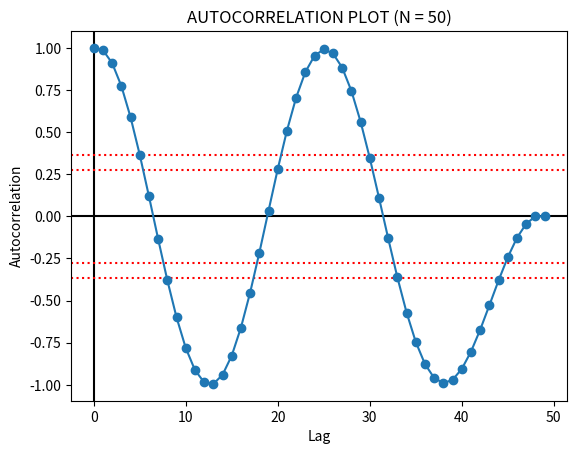

Reproduce this figure in Python.
import numpy as np
import matplotlib.pyplot as plt
import seaborn as sns
import scipy

def autocorrelation_plot(x: np.ndarray) -> np.ndarray:
    """
    Computes and graphs the auto correlation of the series `x`
    That is, it checks if there is an auto correlation between `x` 
    and its time lagged version for different values of the time lag

    This can help check for the randomness of the data.
    It can also help decide if we can model the data using a linear regression
    or a Box-Jenkins autoregressive model

    reference: [NIST Engineering Stats Handbook](https://www.itl.nist.gov/div898/handbook/eda/section3/autocopl.htm)
    """
    N = x.shape[0]
    x_bar = x.mean()
    C_0 = ((x-x_bar)**2).sum() / N # variance
    
    def autocovariance(x, h):
        x_head = x[:N-h]
        x_tail = x[h:]

        C_h = ((x_head-x_bar) * (x_tail-x_bar)).sum() / (N-h) # could either divide by `N` or `(N-h)`. the latter has less bias

        return C_h

    corr = np.array([autocovariance(x, h) for h in range(N)]) / C_0

    # thresholds for confidence limits 95% and 99%
    # correlation values that are outside `[-th_95, th_95]` are significant at 95% confidence level
    th_95 = scipy.stats.norm.ppf(.975) / N**.5
    th_99 = scipy.stats.norm.ppf(.995) / N**.5
    


    _, ax = plt.subplots()
    
    ax.axvline(x=0, color='k', linestyle='-')
    ax.axhline(y=0, color='k', linestyle='-')

    ax.axhline(y=th_95, color='r', linestyle=':')
    ax.axhline(y=-th_95, color='r', linestyle=':')
    ax.axhline(y=th_99, color='r', linestyle=':')
    ax.axhline(y=-th_99, color='r', linestyle=':')

    ax.plot(corr, linestyle='-', marker='o')

    ax.set_xlabel('Lag')
    ax.set_ylabel('Autocorrelation')
    ax.set_title(f'AUTOCORRELATION PLOT (N = {N})')

    plt.show()

    return corr


def bihistogram_plot(x1: np.ndarray, x2: np.ndarray) -> None:
    """
    Plots a bihistogram of the data
    The data can be from a single data set where we want to check the significance of a factor
    It gives graphical answers to the following questions:
        - Is a 2-level factor significant?
        - Does a (2-level) factor have an effect?
        - Does the location change between the 2 subgroups?
        - Does the variation change between the 2 subgroups?
        - Does the distributional shape change between subgroups?
        - Are there any outliers?
    It is a graphical equivalent of the following quantitative tests:
        - 2 sample t-test (shift in location)
        - Fisher test (shift in variation)
        - Kolgomorov-Smirnov test (shift in distribution)
        also
        - quantile-quantile plot (shift in location and distribution)

        reference: [NIST Engineering Stats Handbook](https://www.itl.nist.gov/div898/handbook/eda/section3/eda332.htm)
    """
    _, bins, _ = plt.hist(x1, bins=50, density=True, label='x1')
    _ = plt.hist(x2, bins=bins, alpha=0.5, density=True, label='x2')
    plt.legend(loc='upper right')

    plt.show()


if __name__ == '__main__':
    # X = np.random.standard_normal(50)
    # X = np.arange(50)
    X = np.sin(np.linspace(0, 4*np.pi, 50))


    autocorrelation_plot(X)